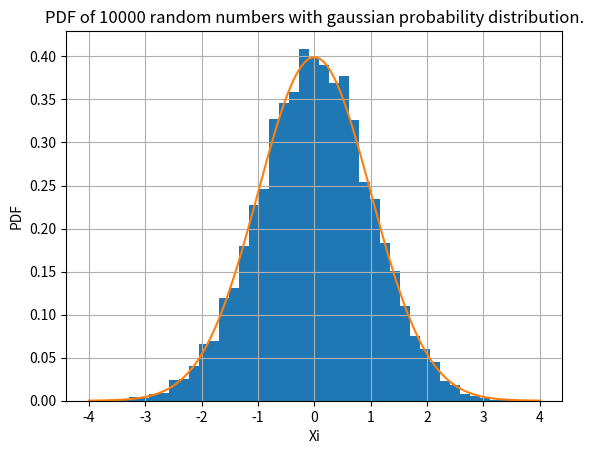

Write Python code to recreate this figure.
#!/usr/bin/env python
# coding: utf-8

# In[1]:


import numpy as np
import matplotlib.pyplot as plt


x1 = np.random.rand(10000)
np.random.seed(23)
x2 = np.random.rand(10000)

X = np.linspace(-4,4,10000)
Y = np.exp(-(X*X)/2)/(np.sqrt(2*np.pi))

y1 = np.sqrt(-2*np.log(x1)) * np.cos(2*np.pi*x2)    #from Box Muller algo.
#y2 = np.sqrt(-2*np.log(x1)) * np.sin(2*np.pi*x2)

plt.hist(y1, range=(-4.0, 4.0),bins = 45, density=True)
plt.title("PDF of 10000 random numbers with gaussian probability distribution.")
plt.plot(X,Y)
plt.xlabel("Xi")
plt.ylabel("PDF")
plt.grid(True)

plt.show()


# In[ ]:





# In[ ]:




